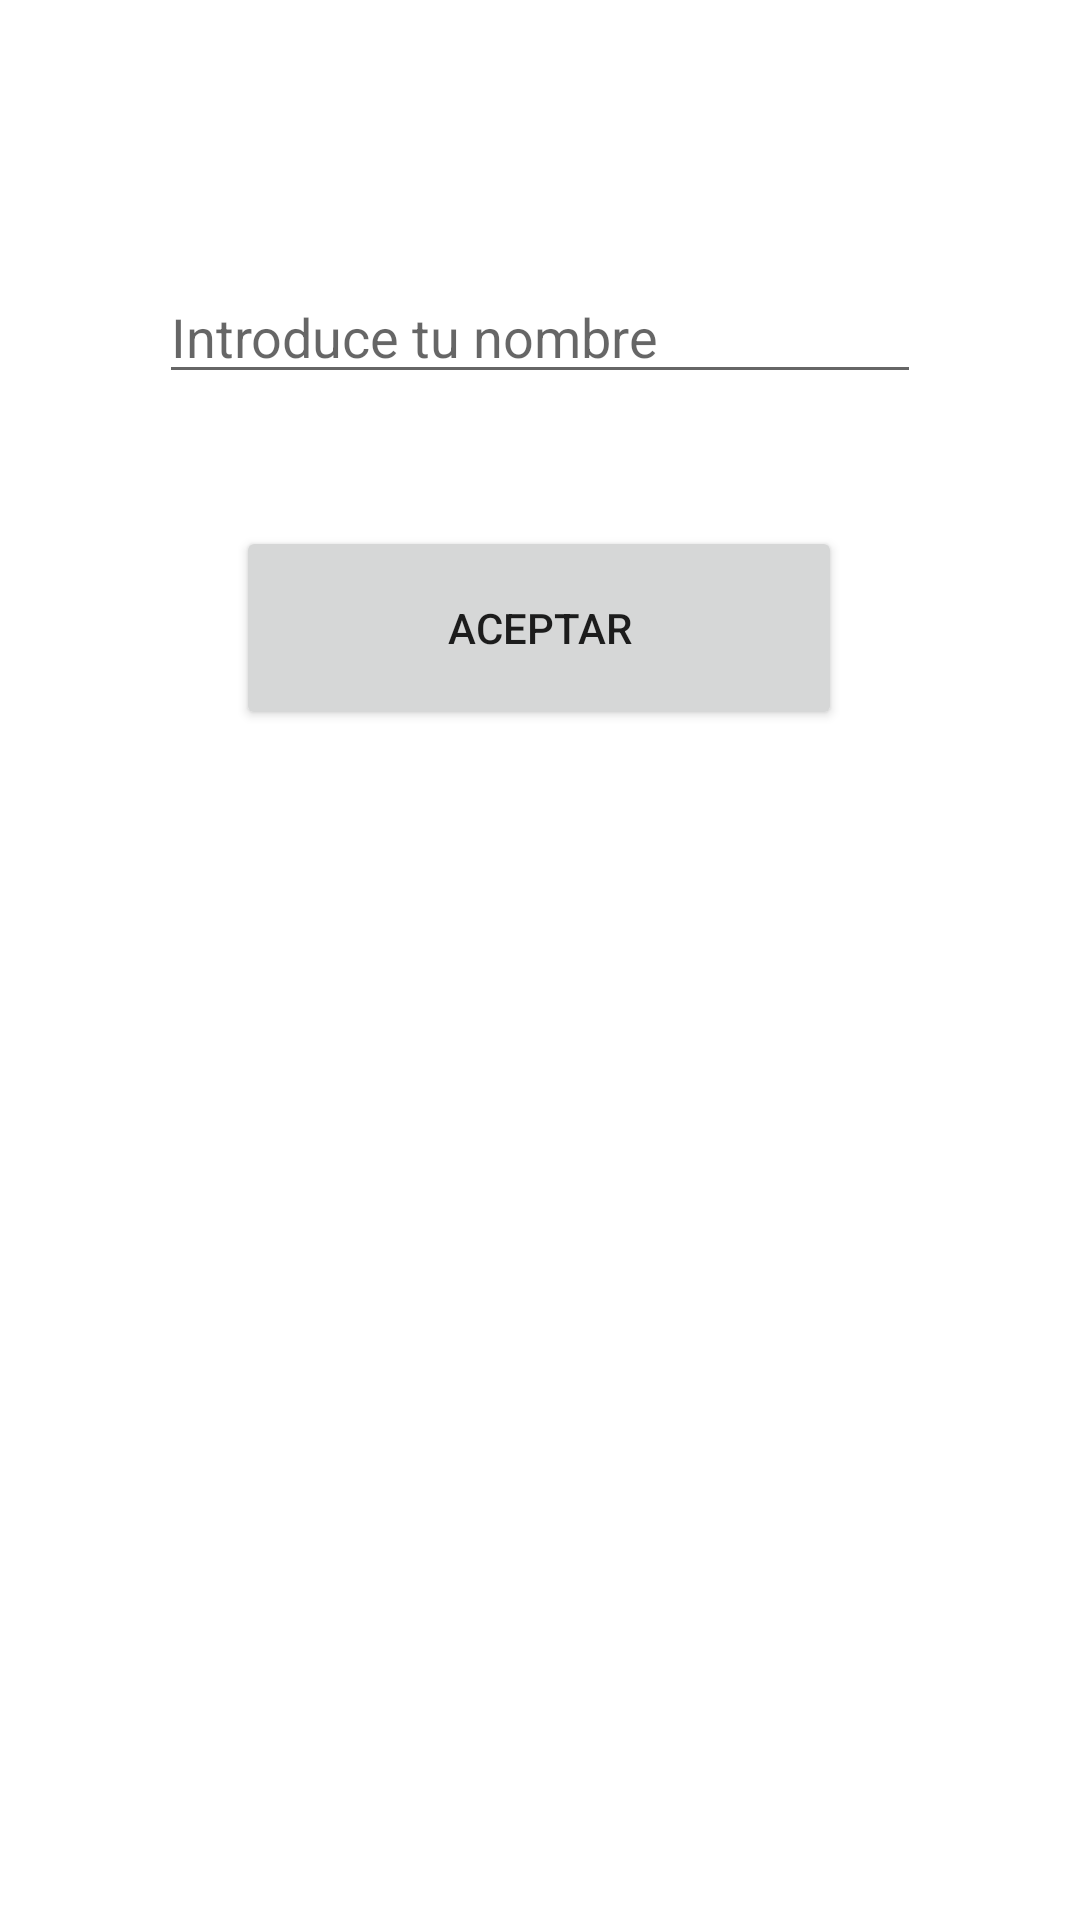

Android layout source for this screen:
<!-- AndroidManifest.xml: application theme Theme.MerakiApp -->
<!-- res/layout/fragment_login.xml -->
<?xml version="1.0" encoding="utf-8"?>
<FrameLayout
    xmlns:android="http://schemas.android.com/apk/res/android"
    xmlns:app="http://schemas.android.com/apk/res-auto"
    xmlns:tools="http://schemas.android.com/tools"
    android:layout_width="match_parent"
    android:layout_height="match_parent"
    tools:context=".ui.chat.Login.LoginFragment">


    <androidx.constraintlayout.widget.ConstraintLayout
        android:layout_width="match_parent"
        android:layout_height="match_parent">

        <EditText
            android:id="@+id/textNombre"
            android:layout_width="254dp"
            android:layout_height="0dp"
            android:layout_marginTop="90dp"
            android:hint="@string/intoduce_nombre"
            app:layout_constraintEnd_toEndOf="parent"
            app:layout_constraintStart_toStartOf="parent"
            app:layout_constraintTop_toTopOf="parent" />

        <Button
            android:id="@+id/btnAceptar"
            android:layout_width="202dp"
            android:layout_height="68dp"
            android:layout_marginTop="44dp"
            android:padding="16dp"
            android:text="@string/btn_aceptar"
            app:layout_constraintEnd_toEndOf="parent"
            app:layout_constraintHorizontal_bias="0.497"
            app:layout_constraintStart_toStartOf="parent"
            app:layout_constraintTop_toBottomOf="@+id/textNombre" />

    </androidx.constraintlayout.widget.ConstraintLayout>

</FrameLayout>
<!-- resources referenced by this layout -->
<resources>
  <string name="btn_aceptar">Aceptar</string>
  <string name="intoduce_nombre">Introduce tu nombre</string>
  <style name="Theme.MerakiApp" parent="Theme.MaterialComponents.DayNight.DarkActionBar">
          
          <item name="colorPrimary">@color/fondoNavBar</item>
          <item name="colorPrimaryVariant">#47AF85</item>
          <item name="colorOnPrimary">@color/white</item>
          
          <item name="colorSecondary">@color/teal_200</item>
          <item name="colorSecondaryVariant">@color/teal_700</item>
          <item name="colorOnSecondary">@color/black</item>
          
          <item name="android:statusBarColor">@color/fondoNavBar</item>
          
      </style>
  <color name="fondoNavBar">#E89742</color>
  <color name="white">#FFFFFFFF</color>
  <color name="teal_200">#FF03DAC5</color>
  <color name="teal_700">#FF018786</color>
  <color name="black">#FF000000</color>
</resources>
